The GitHub repository sofusham/RPS_02214 contains a labelled image folder "home_cooked" with 3 categories: paper, rock, scissors. Examples follow, each with its label.

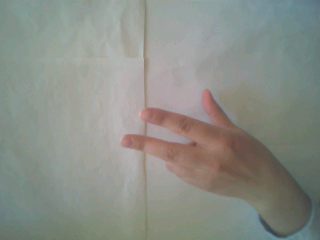
Label: scissors

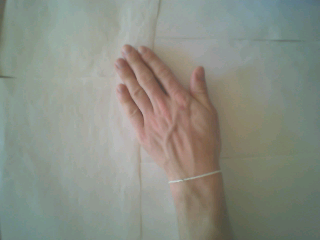
Label: paper

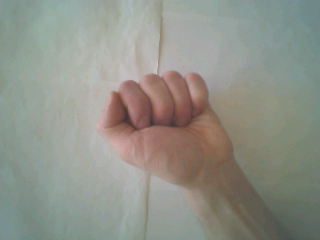
Label: rock

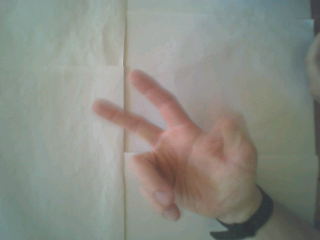
Label: scissors

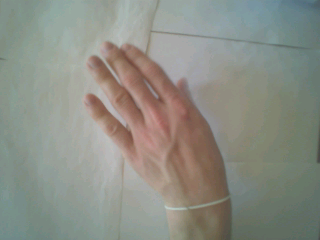
Label: paper

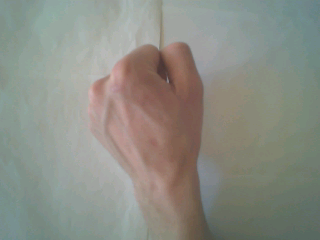
Label: rock
